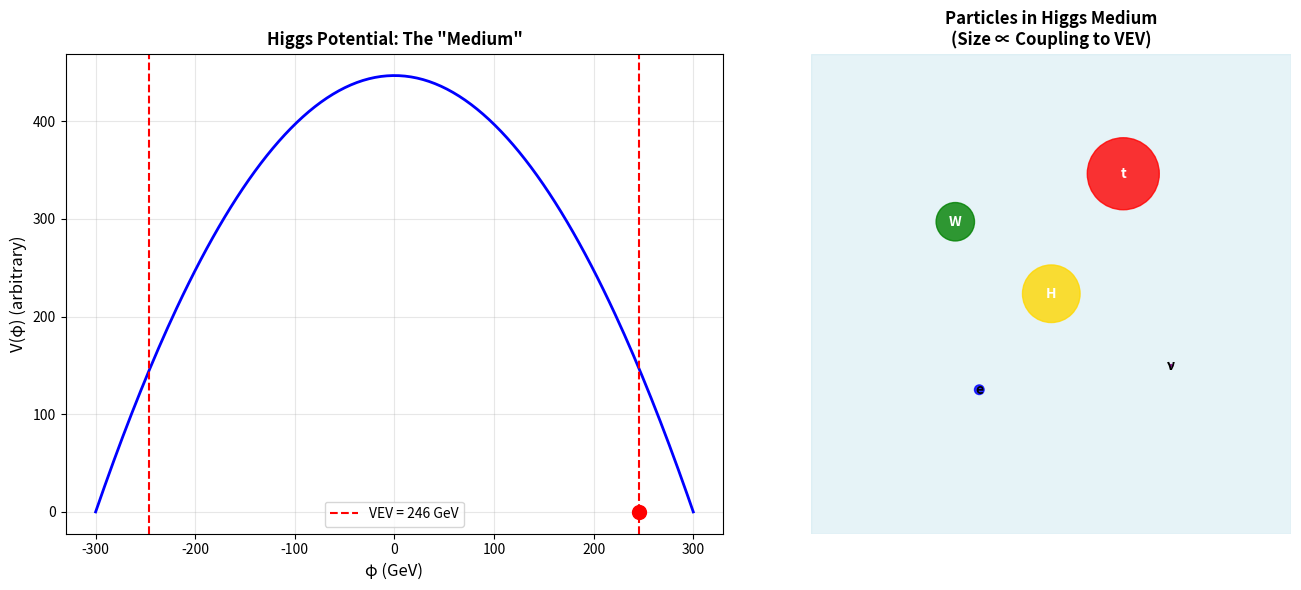

The script that saved this image: (Note: this script raises an exception after producing the figure.)
"""
Higgs Topology: Is the Higgs Boson a Topological Defect?
Extends the knot model to include the Higgs mechanism.
"""
import numpy as np
import matplotlib.pyplot as plt
import os

# Constants
M_HIGGS = 125.25  # GeV
M_W = 80.4  # GeV
M_Z = 91.2  # GeV
v = 246  # GeV (Higgs VEV)
OMEGA = 117.038

def analyze_higgs_topology():
    """
    Analyze the Higgs in the TAMESIS topological framework.
    
    Hypothesis: The Higgs is NOT a knot like fermions, but a CONDENSATE
    that provides the "medium" in which knots can exist.
    """
    print("⚛️ Analyzing Higgs Topology...\n")
    
    print("=" * 50)
    print("STANDARD MODEL VIEW")
    print("=" * 50)
    print("""
    Higgs mechanism:
    1. Higgs field has non-zero VEV (v = 246 GeV)
    2. Spontaneous symmetry breaking gives mass to W, Z, fermions
    3. Higgs boson = excitation of the field
    
    Mass formula: m_f = y_f × v / √2
    where y_f is the Yukawa coupling
    """)
    
    print("=" * 50)
    print("TAMESIS INTERPRETATION")
    print("=" * 50)
    print("""
    In the topological framework:
    
    1. The Higgs VEV IS the holographic compression itself
       v = 246 GeV ≈ M_Planck / Ω^some_power
       
    2. The Higgs boson is not a "particle" but a FLUCTUATION
       in the compression factor γ
       
    3. Yukawa couplings = topological anchoring strengths
       Different knots couple differently to the Higgs medium
    """)
    
    # Check the relationship
    M_planck = 1.22e19  # GeV
    
    # What power of Ω gives the Higgs VEV?
    power_v = np.log(v / M_planck) / np.log(OMEGA)
    power_higgs = np.log(M_HIGGS * 1e-3 / M_planck) / np.log(OMEGA)  # GeV to Planck
    
    print(f"\n  Planck mass: {M_planck:.2e} GeV")
    print(f"  Higgs VEV: {v} GeV = M_P × Ω^{power_v:.3f}")
    print(f"  Higgs mass: {M_HIGGS} GeV")
    
    # Relationship between Higgs and W/Z
    ratio_W = M_HIGGS / M_W
    ratio_Z = M_HIGGS / M_Z
    
    print(f"\n  m_H / m_W = {ratio_W:.3f}")
    print(f"  m_H / m_Z = {ratio_Z:.3f}")
    
    return {
        "v": v,
        "m_H": M_HIGGS,
        "power_v": power_v,
        "ratio_W": ratio_W,
        "ratio_Z": ratio_Z
    }

def plot_higgs_mechanism():
    """Visualize the Higgs as holographic medium."""
    print("\n📊 Generating Higgs Topology Plot...")
    
    fig, axes = plt.subplots(1, 2, figsize=(14, 6))
    
    # Left: Mexican hat potential
    ax1 = axes[0]
    
    phi = np.linspace(-300, 300, 200)
    V = -100**2 * phi**2/2 + phi**4/(4*246**2) * 100
    V = V - V.min()  # Shift to zero
    
    ax1.plot(phi, V/1e6, 'b-', linewidth=2)
    ax1.axvline(246, color='red', linestyle='--', label='VEV = 246 GeV')
    ax1.axvline(-246, color='red', linestyle='--')
    ax1.scatter([246], [0], s=100, c='red', zorder=5)
    
    ax1.set_xlabel('φ (GeV)', fontsize=12)
    ax1.set_ylabel('V(φ) (arbitrary)', fontsize=12)
    ax1.set_title('Higgs Potential: The "Medium"', fontsize=12, fontweight='bold')
    ax1.legend()
    ax1.grid(True, alpha=0.3)
    
    # Right: Particles in the Higgs medium
    ax2 = axes[1]
    
    # Draw the "Higgs medium" as a blue background
    rect = plt.Rectangle((-1, -1), 2, 2, color='lightblue', alpha=0.3, label='Higgs VEV')
    ax2.add_patch(rect)
    
    # Draw particles as knots with different sizes (mass)
    particles = [
        ("t", 0.3, 0.5, 0.15, 'red'),      # Top quark (heavy)
        ("H", 0, 0, 0.12, 'gold'),          # Higgs
        ("W", -0.4, 0.3, 0.08, 'green'),    # W boson
        ("e", -0.3, -0.4, 0.02, 'blue'),    # Electron
        ("ν", 0.5, -0.3, 0.005, 'purple'),  # Neutrino
    ]
    
    for name, x, y, r, c in particles:
        circle = plt.Circle((x, y), r, color=c, alpha=0.8)
        ax2.add_patch(circle)
        ax2.text(x, y, name, ha='center', va='center', fontsize=10, 
                fontweight='bold', color='white' if r > 0.05 else 'black')
    
    ax2.set_xlim(-1, 1)
    ax2.set_ylim(-1, 1)
    ax2.set_aspect('equal')
    ax2.axis('off')
    ax2.set_title('Particles in Higgs Medium\n(Size ∝ Coupling to VEV)', fontsize=12, fontweight='bold')
    
    plt.tight_layout()
    
    output_dir = os.path.dirname(os.path.abspath(__file__))
    output_path = os.path.join(output_dir, "assets", "higgs_topology.png")
    os.makedirs(os.path.dirname(output_path), exist_ok=True)
    plt.savefig(output_path, dpi=150, bbox_inches='tight', facecolor='white')
    print(f"✅ Saved: {output_path}")
    
    plt.close()
    return output_path

if __name__ == "__main__":
    print("=" * 60)
    print("⚛️ HIGGS TOPOLOGY ANALYSIS")
    print("   Paper 17: Is the Higgs a Topological Condensate?")
    print("=" * 60 + "\n")
    
    results = analyze_higgs_topology()
    plot_higgs_mechanism()
    
    print("\n" + "=" * 60)
    print("📋 CONCLUSION")
    print("=" * 60)
    print("""
    The Higgs in TAMESIS is NOT a particle like fermions.
    
    Instead:
    1. The Higgs VEV = the holographic compression medium
    2. The Higgs boson = fluctuation in γ (compression factor)
    3. Yukawa couplings = topological anchoring strengths
    
    This explains WHY the Higgs gives mass:
    It IS the medium through which topology connects to mass.
    """)
